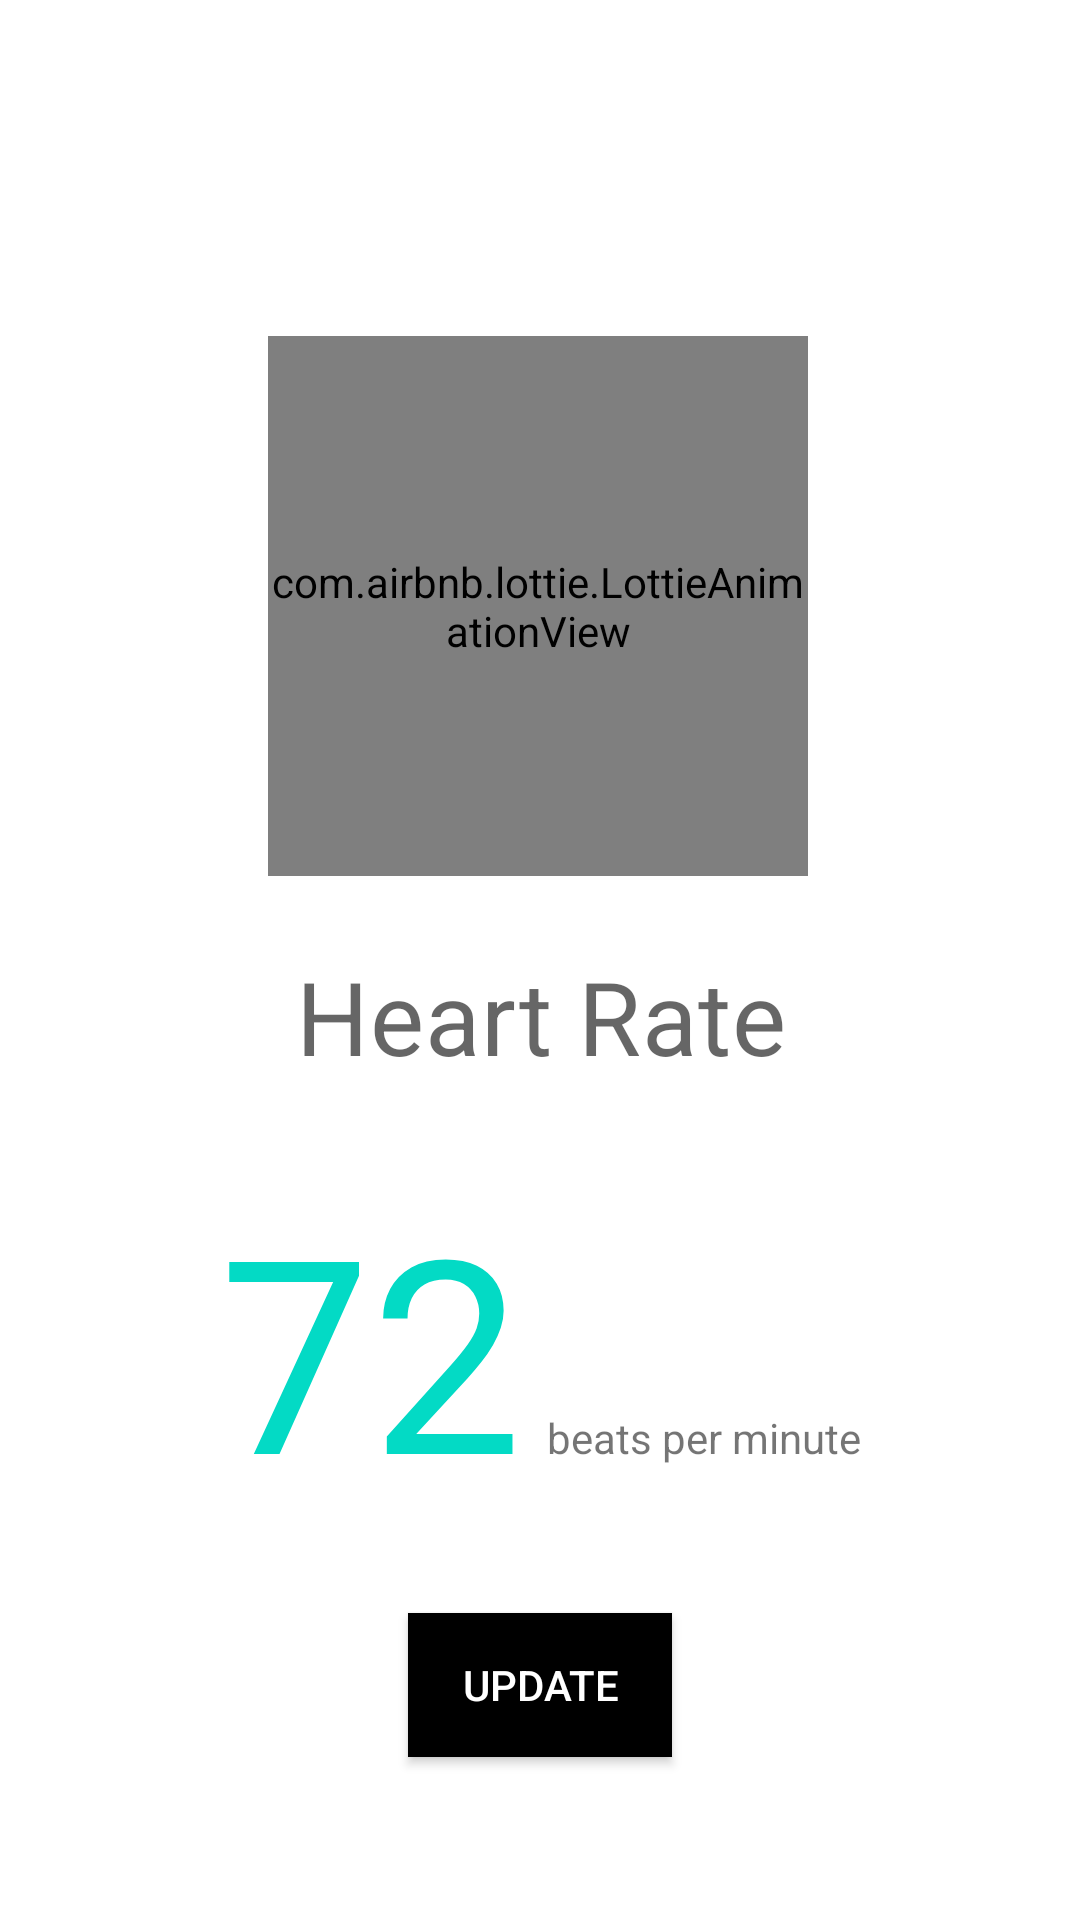

This screen was rendered from an Android layout file. Write that file and the resources it references.
<!-- AndroidManifest.xml: application theme Theme.Healbean -->
<!-- res/layout/activity_heart_beat.xml -->
<?xml version="1.0" encoding="utf-8"?>
<androidx.constraintlayout.widget.ConstraintLayout xmlns:android="http://schemas.android.com/apk/res/android"
    xmlns:app="http://schemas.android.com/apk/res-auto"
    xmlns:tools="http://schemas.android.com/tools"
    android:layout_width="match_parent"
    android:layout_height="match_parent"
    tools:context=".heartBeatActivity">

    <com.airbnb.lottie.LottieAnimationView
        android:id="@+id/heartbeat"
        android:layout_width="180dp"
        android:layout_height="180dp"
        android:layout_marginTop="112dp"
        app:layout_constraintBottom_toTopOf="@+id/heartrate"
        app:layout_constraintEnd_toEndOf="parent"
        app:layout_constraintHorizontal_bias="0.497"
        app:layout_constraintStart_toStartOf="parent"
        app:layout_constraintTop_toTopOf="parent"
        app:layout_constraintVertical_bias="0.0"
        app:lottie_autoPlay="true"
        app:lottie_loop="true"
        app:lottie_rawRes="@raw/heartbeat" />

    <TextView
        android:id="@+id/heartrate"
        style="@style/TextAppearance.MaterialComponents.Headline4"
        android:layout_width="match_parent"
        android:layout_height="wrap_content"
        android:layout_marginTop="316dp"
        android:gravity="center"
        android:text="Heart Rate"
        app:layout_constraintEnd_toEndOf="parent"
        app:layout_constraintHorizontal_bias="0.0"
        app:layout_constraintStart_toStartOf="parent"
        app:layout_constraintTop_toTopOf="parent" />

    <LinearLayout
        android:id="@+id/linearLayout"
        android:layout_width="wrap_content"
        android:layout_height="wrap_content"
        app:layout_constraintBottom_toBottomOf="parent"
        app:layout_constraintEnd_toEndOf="parent"
        app:layout_constraintStart_toStartOf="@+id/heartrate"
        app:layout_constraintTop_toBottomOf="@+id/heartrate"
        app:layout_constraintVertical_bias="0.176">

        <TextView
            android:id="@+id/heartBeatValue"
            android:layout_width="wrap_content"
            android:layout_height="wrap_content"
            android:text="72"
            android:textColor="@color/teal_200"
            android:textSize="90dp" />

        <TextView
            android:layout_width="wrap_content"
            android:layout_height="wrap_content"
            android:layout_marginLeft="8dp"
            android:text="beats per minute" />

    </LinearLayout>

    <Button
        android:id="@+id/updatebut"
        android:layout_width="wrap_content"
        android:layout_height="wrap_content"
        android:layout_gravity="center"
        android:background="@color/black"
        android:text="Update"
        android:textColor="@color/white"
        app:layout_constraintBottom_toBottomOf="parent"
        app:layout_constraintEnd_toEndOf="parent"
        app:layout_constraintStart_toStartOf="parent"
        app:layout_constraintTop_toBottomOf="@+id/linearLayout"
        app:layout_constraintVertical_bias="0.343" />
</androidx.constraintlayout.widget.ConstraintLayout>
<!-- resources referenced by this layout -->
<resources>
  <color name="black">#FF000000</color>
  <color name="teal_200">#FF03DAC5</color>
  <color name="white">#FFFFFFFF</color>
  <style name="Theme.Healbean" parent="Theme.MaterialComponents.Light.NoActionBar">
          
          <item name="colorPrimary">@color/purple_500</item>
          <item name="colorPrimaryVariant">@color/purple_700</item>
          <item name="colorOnPrimary">@color/white</item>
          
          <item name="colorSecondary">@color/teal_200</item>
          <item name="colorSecondaryVariant">@color/teal_700</item>
          <item name="colorOnSecondary">@color/black</item>
          
          <item name="android:statusBarColor" tools:targetApi="l">?attr/colorPrimaryVariant</item>
          
      </style>
  <color name="purple_500">#FF6200EE</color>
  <color name="purple_700">#FF3700B3</color>
  <color name="teal_700">#FF018786</color>
</resources>
